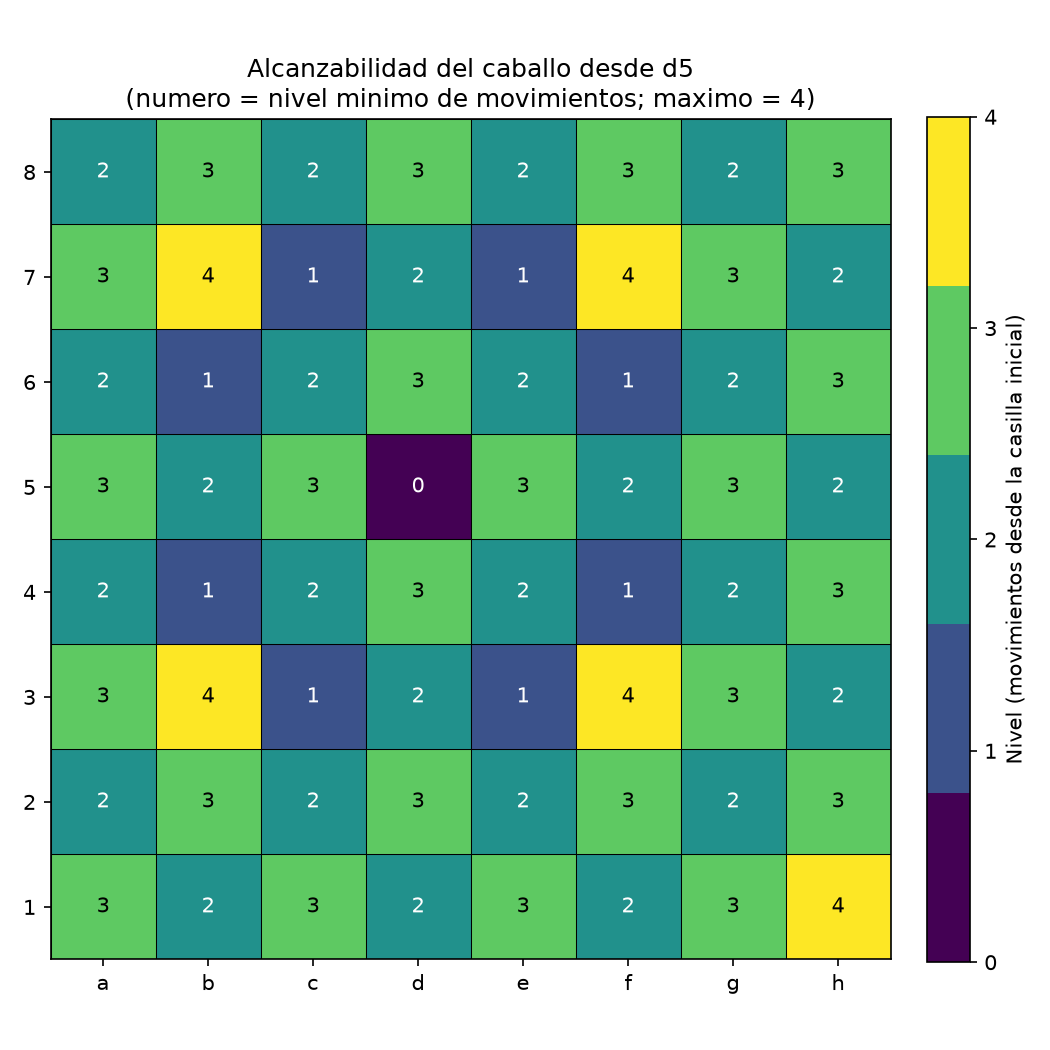

Source data for this figure (header and first rows):
casilla, nivel
d5, 0
b4, 1
b6, 1
c3, 1
c7, 1
e3, 1
e7, 1
f4, 1
f6, 1
a2, 2
a4, 2
a6, 2
a8, 2
b1, 2
b5, 2
c2, 2
c4, 2
c6, 2
c8, 2
d1, 2
d3, 2
d7, 2
e2, 2
e4, 2
e6, 2
e8, 2
f1, 2
f5, 2
g2, 2
g4, 2
g6, 2
g8, 2
h3, 2
h5, 2
h7, 2
a1, 3
a3, 3
a5, 3
a7, 3
b2, 3
b8, 3
c1, 3
c5, 3
d2, 3
d4, 3
d6, 3
d8, 3
e1, 3
e5, 3
f2, 3
f8, 3
g1, 3
g3, 3
g5, 3
g7, 3
h2, 3
h4, 3
h6, 3
h8, 3
b3, 4
... 4 more rows
